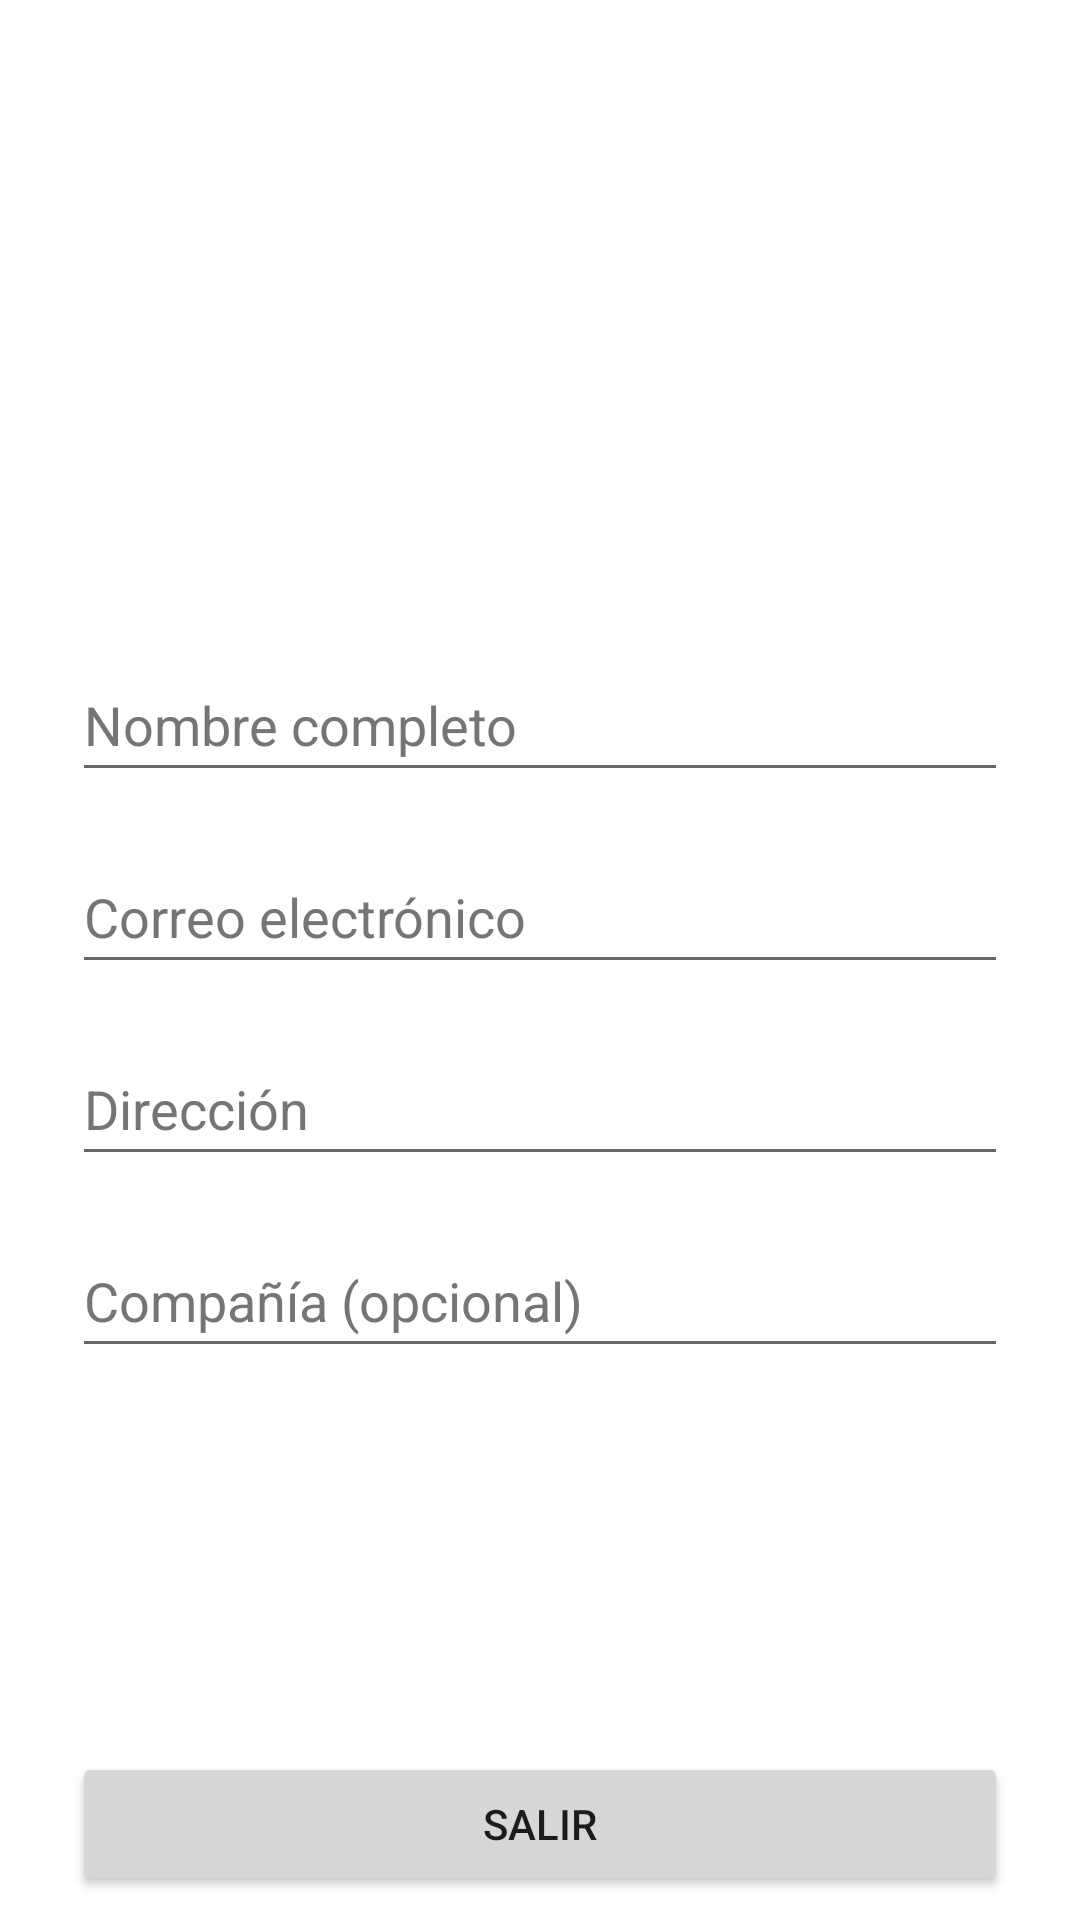

Write the Android layout XML for this screen, with the resource values it uses.
<!-- AndroidManifest.xml: application theme Theme.MediSant -->
<!-- res/layout/fragment_profile.xml -->
<?xml version="1.0" encoding="utf-8"?>
<androidx.constraintlayout.widget.ConstraintLayout xmlns:android="http://schemas.android.com/apk/res/android"
    xmlns:app="http://schemas.android.com/apk/res-auto"
    xmlns:tools="http://schemas.android.com/tools"
    android:layout_width="match_parent"
    android:layout_height="match_parent"
    tools:context=".ProfileFragment">

    

    <ImageView
        android:id="@+id/imageView3"
        android:layout_width="match_parent"
        android:layout_height="200dp"
        android:src="@drawable/ic_baseline_person_24"
        app:layout_constraintEnd_toEndOf="parent"
        app:layout_constraintStart_toStartOf="parent"
        app:layout_constraintTop_toTopOf="parent"
        android:contentDescription="user-icon" />

    <EditText
        android:id="@+id/et_user_name"
        android:layout_width="match_parent"
        android:layout_height="wrap_content"
        android:layout_marginStart="24dp"
        android:layout_marginTop="16dp"
        android:layout_marginEnd="24dp"
        android:hint="Nombre completo"
        android:minHeight="48dp"
        app:layout_constraintEnd_toEndOf="parent"
        app:layout_constraintStart_toStartOf="parent"
        app:layout_constraintTop_toBottomOf="@+id/imageView3"
        android:inputType="text"
        android:importantForAutofill="no"
        android:textColorHint="#757575"/>

    <EditText
        android:id="@+id/et_user_email"
        android:layout_width="match_parent"
        android:layout_height="wrap_content"
        android:layout_marginStart="24dp"
        android:layout_marginTop="16dp"
        android:layout_marginEnd="24dp"
        android:hint="Correo electrónico"
        android:inputType="textEmailAddress"
        android:minHeight="48dp"
        app:layout_constraintEnd_toEndOf="parent"
        app:layout_constraintStart_toStartOf="parent"
        app:layout_constraintTop_toBottomOf="@+id/et_user_name"
        android:autofillHints=""
        android:textColorHint="#757575"/>

    <EditText
        android:id="@+id/et_user_address"
        android:layout_width="match_parent"
        android:layout_height="wrap_content"
        android:layout_marginStart="24dp"
        android:layout_marginTop="16dp"
        android:layout_marginEnd="24dp"
        android:hint="Dirección"
        android:minHeight="48dp"
        app:layout_constraintEnd_toEndOf="parent"
        app:layout_constraintStart_toStartOf="parent"
        app:layout_constraintTop_toBottomOf="@+id/et_user_email"
        android:autofillHints=""
        android:textColorHint="#757575"
        android:inputType="text" />

    <EditText
        android:id="@+id/et_user_company_name"
        android:layout_width="match_parent"
        android:layout_height="wrap_content"
        android:layout_marginStart="24dp"
        android:layout_marginTop="16dp"
        android:layout_marginEnd="24dp"
        android:hint="Compañía (opcional)"
        android:importantForAutofill="no"
        android:inputType="text"
        android:minHeight="48dp"
        android:textColorHint="#757575"
        app:layout_constraintEnd_toEndOf="parent"
        app:layout_constraintStart_toStartOf="parent"
        app:layout_constraintTop_toBottomOf="@+id/et_user_address" />

    <Button
        android:id="@+id/btn_user_edit"
        android:layout_width="0dp"
        android:layout_height="wrap_content"
        android:layout_marginStart="24dp"
        android:layout_marginEnd="24dp"
        android:layout_marginBottom="8dp"
        android:text="Editar información"
        android:visibility="invisible"
        app:layout_constraintBottom_toTopOf="@+id/btn_logout"
        app:layout_constraintEnd_toEndOf="parent"
        app:layout_constraintStart_toStartOf="parent" />

    <Button
        android:id="@+id/btn_logout"
        android:layout_width="match_parent"
        android:layout_height="wrap_content"
        android:layout_marginStart="24dp"
        android:layout_marginEnd="24dp"
        android:layout_marginBottom="8dp"
        android:text="Salir"
        app:layout_constraintBottom_toBottomOf="parent"
        app:layout_constraintEnd_toEndOf="parent"
        app:layout_constraintHorizontal_bias="0.0"
        app:layout_constraintStart_toStartOf="parent" />




</androidx.constraintlayout.widget.ConstraintLayout>
<!-- resources referenced by this layout -->
<resources>
  <style name="Theme.MediSant" parent="Theme.MaterialComponents.DayNight.NoActionBar">
          
          <item name="colorPrimary">#ED691C</item>
          <item name="colorPrimaryVariant">@color/purple_700</item>
          <item name="colorOnPrimary">@color/white</item>
          
          <item name="colorSecondary">@color/teal_200</item>
          <item name="colorSecondaryVariant">@color/teal_700</item>
          <item name="colorOnSecondary">@color/black</item>
          
          <item name="android:statusBarColor">#FFFFFF</item>
          
          <item name="android:windowLightStatusBar">true</item>
      </style>
  <color name="purple_700">#FF3700B3</color>
  <color name="white">#FFFFFFFF</color>
  <color name="teal_200">#9BB7BD</color>
  <color name="teal_700">#FF018786</color>
  <color name="black">#FF000000</color>
</resources>
